Run: headless pygame with SDL's dummy video driver; simulated clock (each Clock.tick advances the game by its frame time, no real sleeping); random seed 0; keys injected as events and as key.get_pressed() state; no mouse input.
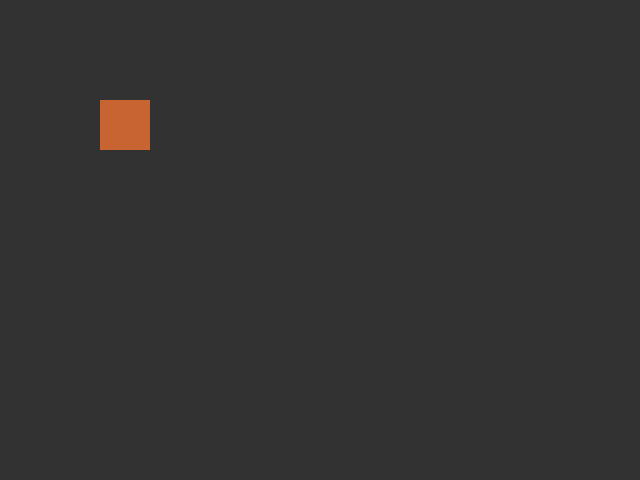
Frame 1 of 4 · flips 1–60 · no input
Frame 2 of 4 · flips 61–180 · tapped SPACE, RETURN · held RIGHT (→), D · screen unchanged from frame 1, image omitted
Frame 3 of 4 · flips 181–300 · held DOWN (↓), S · screen unchanged from frame 2, image omitted
Frame 4 of 4 · flips 301–420 · held LEFT (←), A, UP (↑), W · screen unchanged from frame 3, image omitted

The pygame program that drew these frames:

import pygame
pygame.init()

FPS = 60
BACKGROUND = (50, 50, 50)
FOREGROUND = (200, 100, 50)

screen = pygame.display.set_mode((640, 480), pygame.NOFRAME)
window = screen.get_width()
clock = pygame.time.Clock()

while True:
    for event in pygame.event.get():
        if event.type == pygame.QUIT or event.type == pygame.KEYDOWN and event.key == pygame.K_ESCAPE:
            pygame.quit()
            quit()

    screen.fill(BACKGROUND)
    pygame.draw.rect(screen, FOREGROUND, pygame.Rect(100, 100, 50, 50))
    pygame.display.update()
    clock.tick(FPS)
